13-way image classification set "dataset-2" from GitHub (Princessleya555/BalanceIOT); label vocabulary: banane, carotte, carrot, champignon, citron, clementine, fraise, mais, poire, poivron, radis, tomate, tomate cerise.

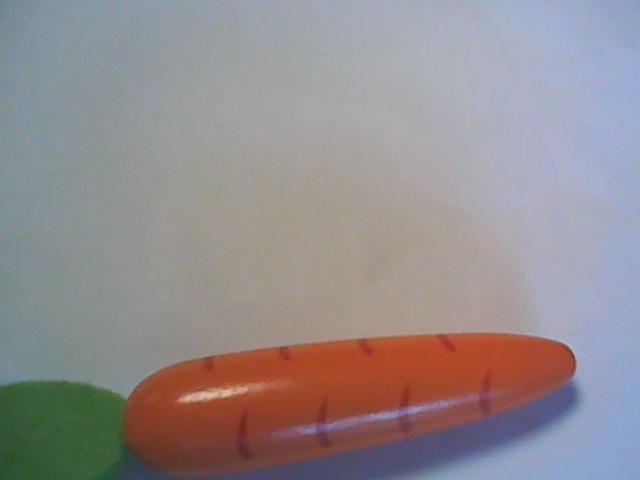
Label: carrot

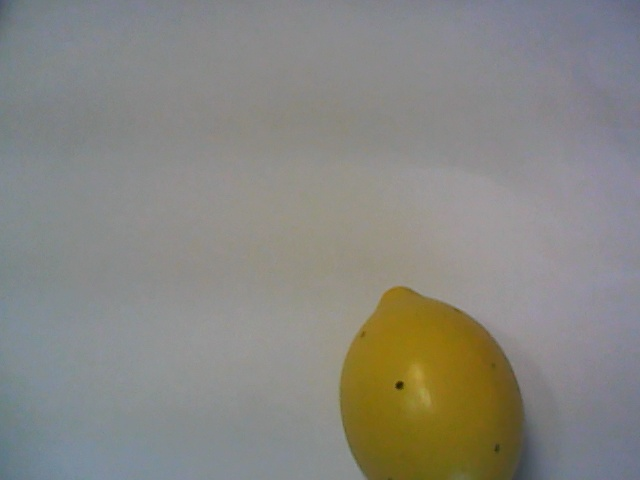
Label: citron

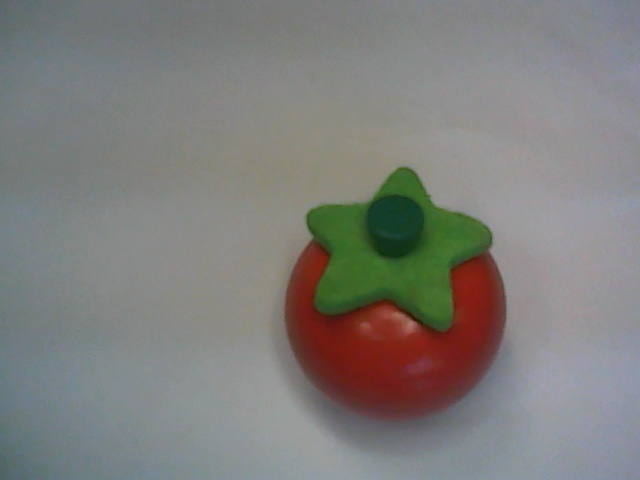
Label: tomate

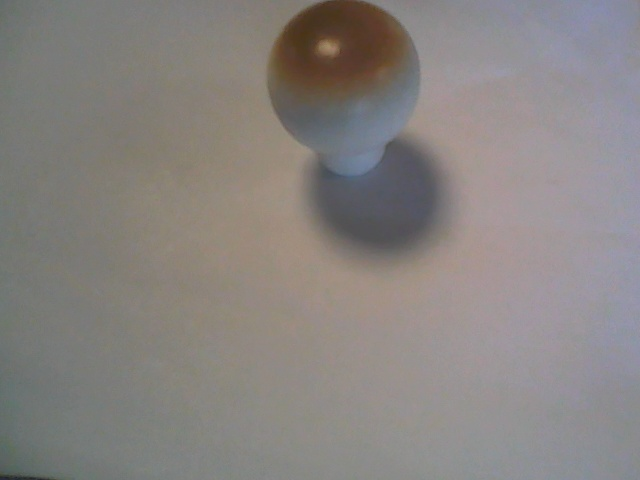
Label: champignon

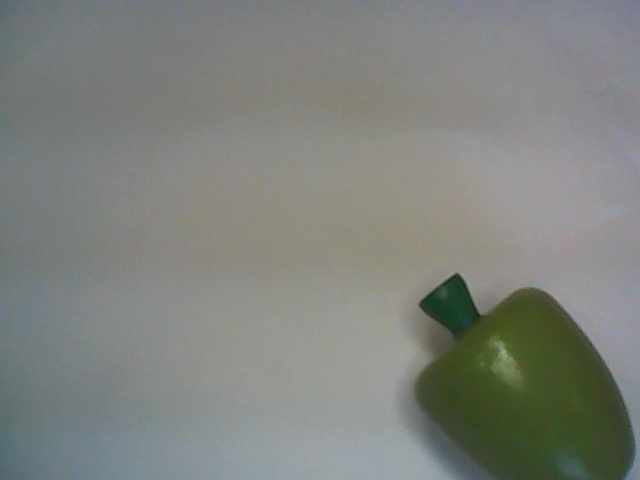
Label: poivron

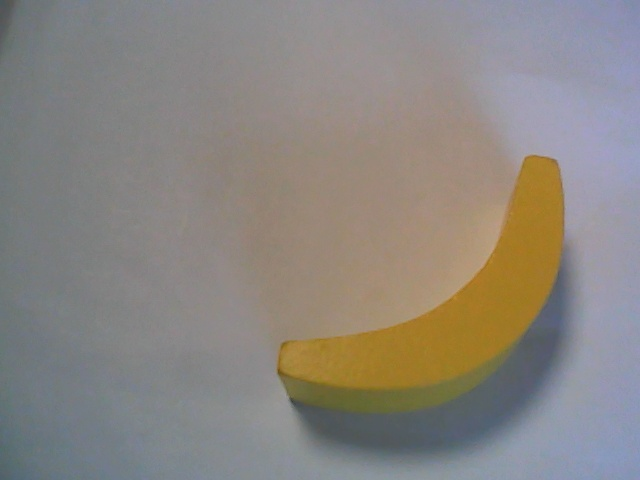
Label: banane
